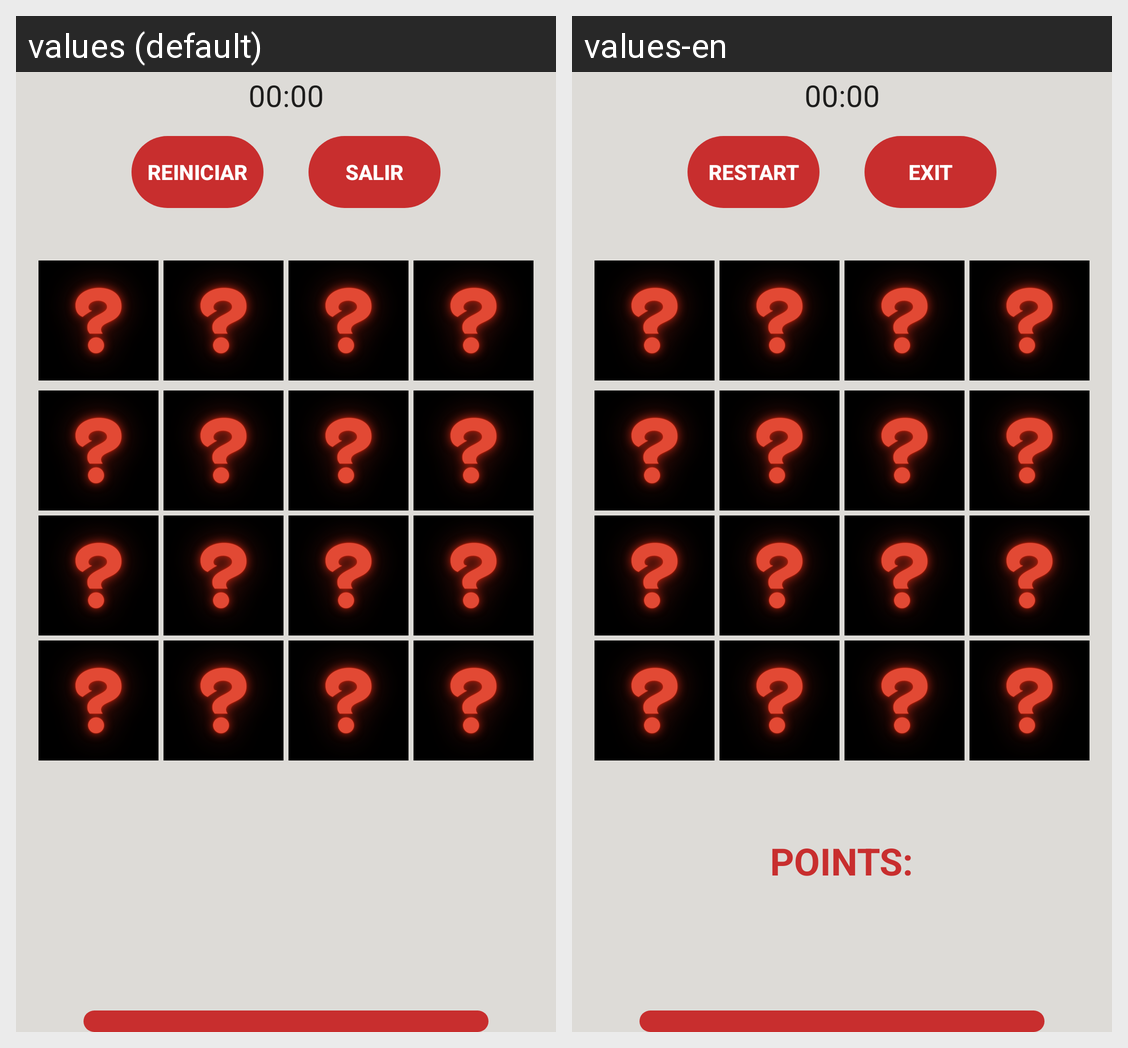

This grid shows one Android layout under two languages. Give, for every string resource on the screen, its name, the default text and each shown locale's text.
Android screen res/layout/activity_cartasbanderas.xml rendered under 2 locales, left to right: values (default), values-en. Device: Nexus 5 (rendered at 1080×1920; each locale shown at half size, 540×960, under a caption strip naming it); theme Theme.JuegoDeCartas.
Strings drawn on this screen, with the default value and each locale's value (text and hints the layout hard-codes, and strings that could not be matched under every locale, appear in the picture but are not listed):

reiniciar
  values: Reiniciar
  values-en: restart

salir
  values: salir
  values-en: Exit
